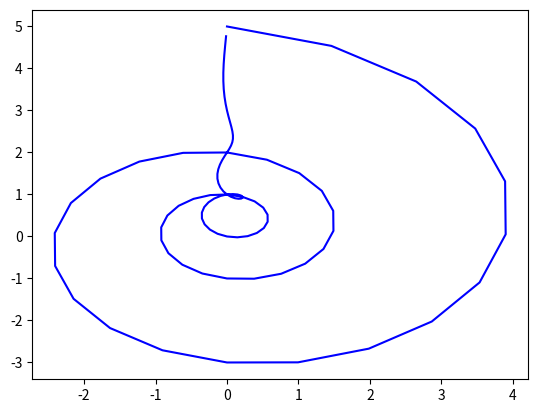

This figure's Python source:
import math
import numpy as np
from numpy.lib.scimath import power
import matplotlib.pyplot as plt

a = (1 + math.sqrt(5)) / 2
b = (1 - math.sqrt(5)) / 2

# array = np.sort(np.random.uniform(-5, 5, 100))
array = np.arange(-5, 5, 0.1)
print(array.shape)


def fib_closed(num):
    return (power(a, num)-power(b, num))/(a-b)


fib_closed_vectorized = np.vectorize(fib_closed)
fib_array = fib_closed_vectorized(array)
plt.plot(fib_array.imag, fib_array.real, "b-")
plt.show()
